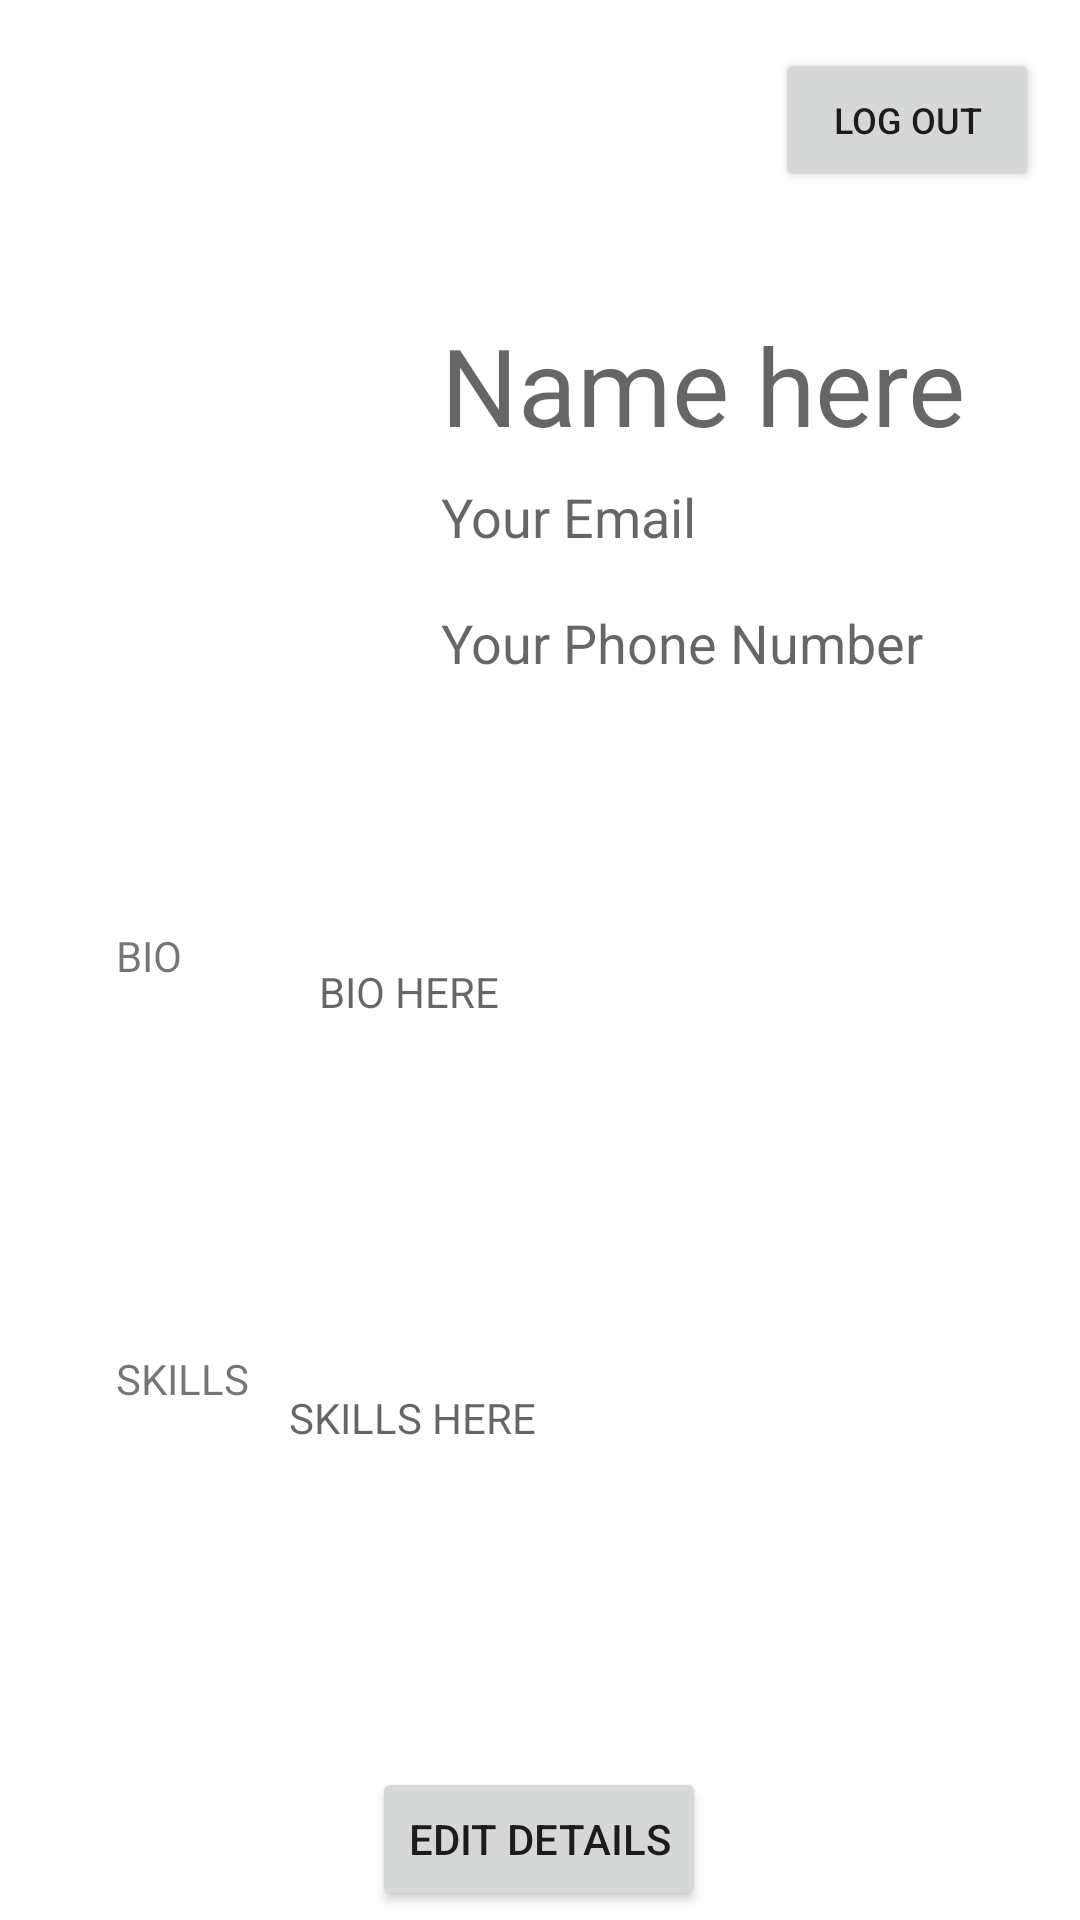

Here is an Android app screen rendered from its layout file. Give the layout XML and the strings, colors and styles it references.
<!-- AndroidManifest.xml: application theme Theme.OnlineArtGallery -->
<!-- res/layout/activity_profile.xml -->
<?xml version="1.0" encoding="utf-8"?>
<androidx.constraintlayout.widget.ConstraintLayout xmlns:android="http://schemas.android.com/apk/res/android"
    xmlns:app="http://schemas.android.com/apk/res-auto"
    xmlns:tools="http://schemas.android.com/tools"
    android:layout_width="match_parent"
    android:layout_height="match_parent"
    tools:context=".profile">

    <TextView
        android:id="@+id/nameView"
        android:layout_width="208dp"
        android:layout_height="48dp"
        android:layout_marginTop="104dp"
        android:layout_marginEnd="8dp"
        android:layout_marginRight="8dp"
        android:hint="Name here"
        android:paddingLeft="3sp"
        android:paddingRight="3sp"
        android:textSize="36sp"
        app:layout_constraintEnd_toEndOf="parent"
        app:layout_constraintHorizontal_bias="0.617"
        app:layout_constraintStart_toEndOf="@+id/profileImage"
        app:layout_constraintTop_toTopOf="parent" />

    <TextView
        android:id="@+id/emailView"
        android:layout_width="194dp"
        android:layout_height="26dp"
        android:layout_marginTop="8dp"
        android:hint="Your Email"
        android:paddingLeft="3sp"
        android:paddingRight="3sp"
        android:textSize="18sp"
        app:layout_constraintEnd_toEndOf="parent"
        app:layout_constraintHorizontal_bias="0.0"
        app:layout_constraintStart_toStartOf="@+id/nameView"
        app:layout_constraintTop_toBottomOf="@+id/nameView" />

    <TextView
        android:id="@+id/phoneView"
        android:layout_width="180dp"
        android:layout_height="24dp"
        android:layout_marginTop="16dp"
        android:layout_marginEnd="56dp"
        android:layout_marginRight="56dp"
        android:hint="Your Phone Number"
        android:paddingLeft="3sp"
        android:paddingRight="3sp"
        android:textSize="18sp"
        app:layout_constraintEnd_toEndOf="parent"
        app:layout_constraintHorizontal_bias="0.0"
        app:layout_constraintStart_toStartOf="@+id/nameView"
        app:layout_constraintTop_toBottomOf="@+id/emailView" />

    <Button
        android:id="@+id/logoutButton"
        android:layout_width="wrap_content"
        android:layout_height="wrap_content"
        android:layout_marginTop="16dp"
        android:onClick="logout"
        android:text="Log Out"
        android:textSize="12sp"
        app:layout_constraintEnd_toEndOf="parent"
        app:layout_constraintHorizontal_bias="0.95"
        app:layout_constraintStart_toStartOf="parent"
        app:layout_constraintTop_toTopOf="parent" />

    <TextView
        android:id="@+id/textView7"
        android:layout_width="wrap_content"
        android:layout_height="wrap_content"
        android:layout_marginTop="80dp"
        android:padding="3sp"
        android:paddingBottom="2sp"
        android:text="BIO"
        app:layout_constraintEnd_toStartOf="@+id/bio"
        app:layout_constraintHorizontal_bias="0.474"
        app:layout_constraintStart_toStartOf="parent"
        app:layout_constraintTop_toBottomOf="@+id/phoneView" />

    <TextView
        android:id="@+id/bio"
        android:layout_width="236dp"
        android:layout_height="105dp"
        android:layout_marginTop="92dp"
        android:hint="BIO HERE"
        android:padding="3sp"
        android:visibility="visible"
        app:layout_constraintEnd_toEndOf="parent"
        app:layout_constraintHorizontal_bias="0.832"
        app:layout_constraintStart_toStartOf="parent"
        app:layout_constraintTop_toBottomOf="@+id/phoneView" />

    <TextView
        android:id="@+id/textView9"
        android:layout_width="wrap_content"
        android:layout_height="wrap_content"
        android:layout_marginTop="116dp"
        android:padding="3sp"
        android:text="SKILLS"
        app:layout_constraintEnd_toStartOf="@+id/skills"
        app:layout_constraintHorizontal_bias="0.0"
        app:layout_constraintStart_toStartOf="@+id/textView7"
        app:layout_constraintTop_toBottomOf="@+id/textView7" />

    <TextView
        android:id="@+id/skills"
        android:layout_width="243dp"
        android:layout_height="106dp"
        android:layout_marginTop="40dp"
        android:layout_marginEnd="28dp"
        android:layout_marginRight="28dp"
        android:hint="SKILLS HERE"
        android:onClick="editBio"
        android:visibility="visible"
        app:layout_constraintEnd_toEndOf="parent"
        app:layout_constraintStart_toStartOf="@+id/bio"
        app:layout_constraintTop_toBottomOf="@+id/bio" />

    <Button
        android:id="@+id/editBio"
        android:layout_width="wrap_content"
        android:layout_height="wrap_content"
        android:layout_marginTop="20dp"
        android:onClick="editBio"
        android:text="Edit Details"
        app:layout_constraintEnd_toEndOf="parent"
        app:layout_constraintHorizontal_bias="0.498"
        app:layout_constraintStart_toStartOf="parent"
        app:layout_constraintTop_toBottomOf="@+id/skills" />

    <ImageView
        android:id="@+id/profile_Image"
        android:layout_width="112dp"
        android:layout_height="162dp"
        android:layout_marginStart="16dp"
        android:layout_marginLeft="16dp"
        android:layout_marginTop="80dp"
        android:onClick="onProfilePhotoClick"
        app:layout_constraintBottom_toTopOf="@+id/textView7"
        app:layout_constraintEnd_toStartOf="@+id/logoutButton"
        app:layout_constraintHorizontal_bias="0.0"
        app:layout_constraintStart_toStartOf="parent"
        app:layout_constraintTop_toTopOf="parent"
        app:layout_constraintVertical_bias="0.065"/>

</androidx.constraintlayout.widget.ConstraintLayout>
<!-- resources referenced by this layout -->
<resources>
  <style name="Theme.OnlineArtGallery" parent="Theme.MaterialComponents.DayNight.DarkActionBar">
          
          <item name="colorPrimary">@color/purple_500</item>
          <item name="colorPrimaryVariant">@color/purple_700</item>
          <item name="colorOnPrimary">@color/white</item>
          
          <item name="colorSecondary">@color/teal_200</item>
          <item name="colorSecondaryVariant">@color/teal_700</item>
          <item name="colorOnSecondary">@color/black</item>
          
          <item name="android:statusBarColor" tools:targetApi="l">?attr/colorPrimaryVariant</item>
          
      </style>
  <color name="purple_500">#FF6200EE</color>
  <color name="purple_700">#FF3700B3</color>
  <color name="white">#FFFFFFFF</color>
  <color name="teal_200">#FF03DAC5</color>
  <color name="teal_700">#FF018786</color>
  <color name="black">#FF000000</color>
</resources>
